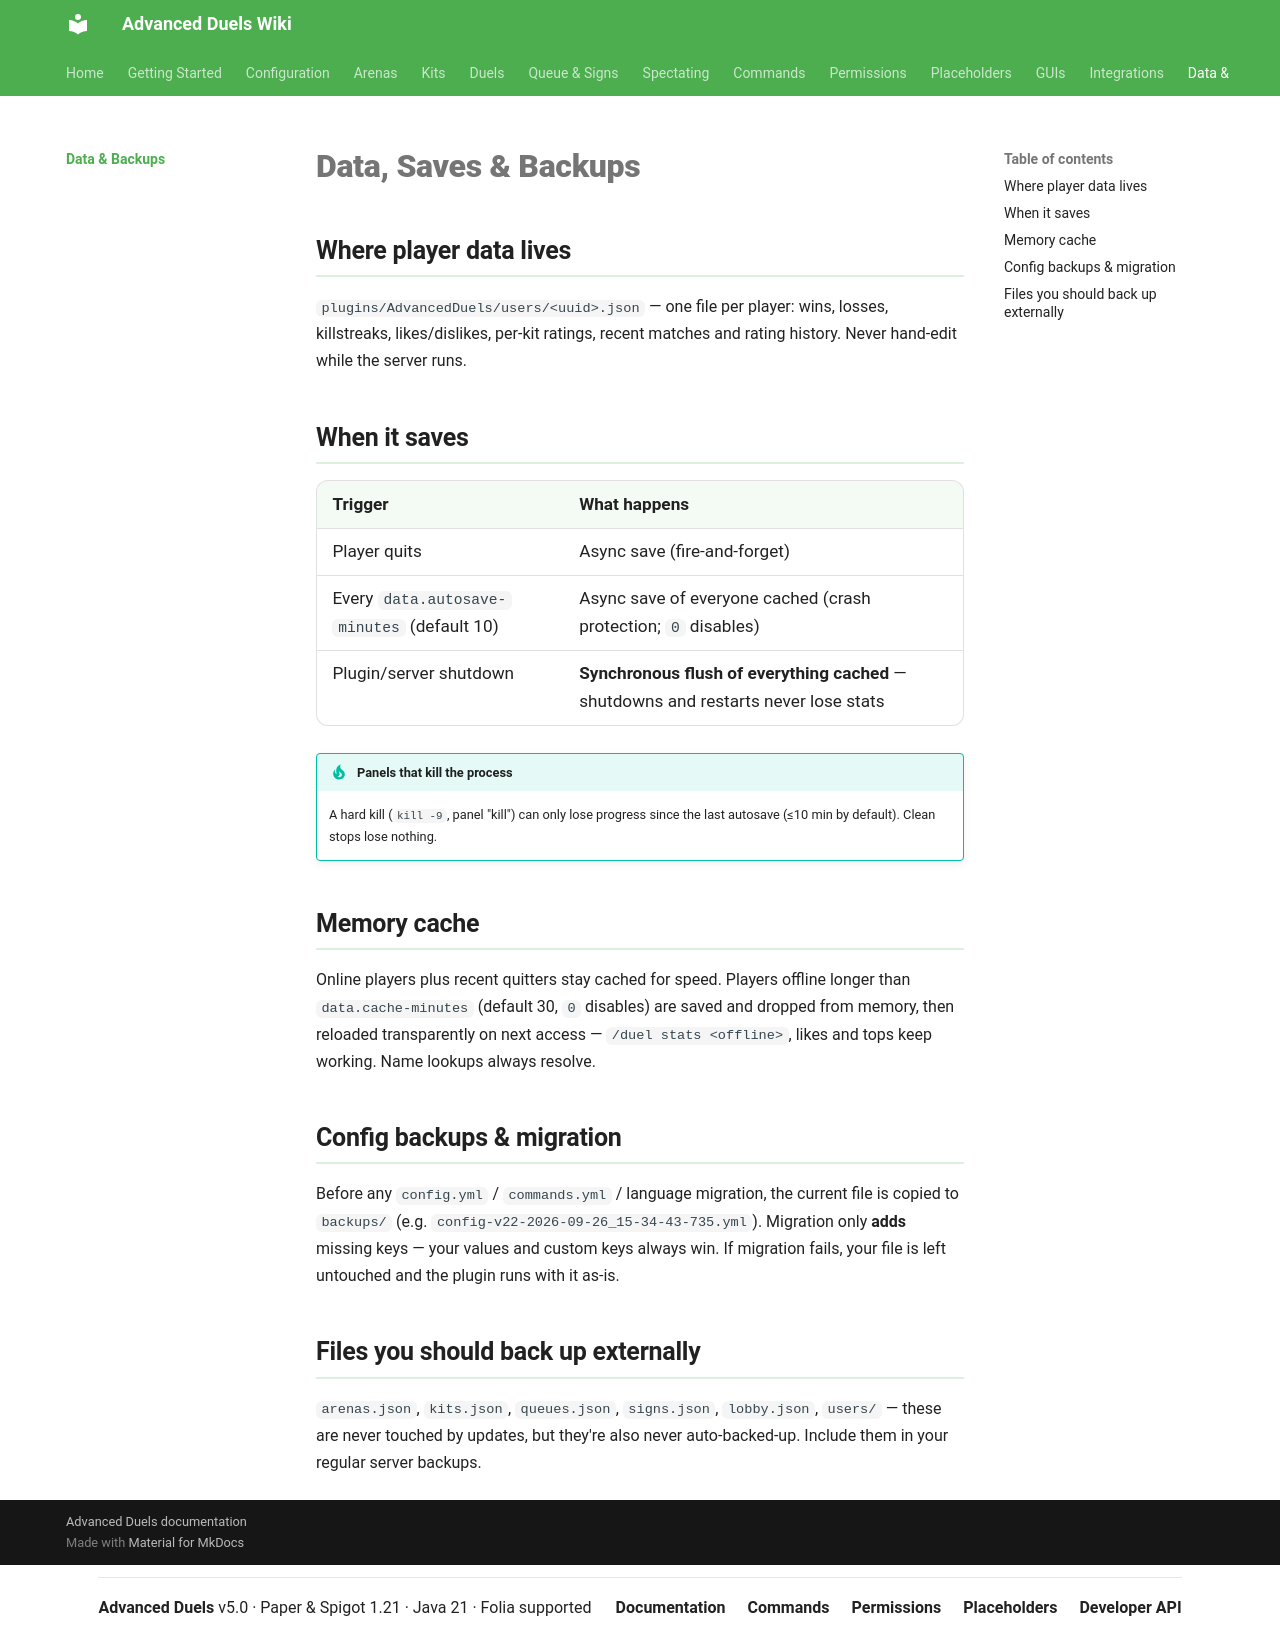

repository: TenZOstravy/Advanced-Duels-Wiki · page: data/index.html · generator: mkdocs

# Data, Saves & Backups

## Where player data lives

`plugins/AdvancedDuels/users/<uuid>.json` — one file per player: wins, losses, killstreaks, likes/dislikes, per-kit ratings, recent matches and rating history. Never hand-edit while the server runs.

## When it saves

| Trigger | What happens |
|---|---|
| Player quits | Async save (fire-and-forget) |
| Every `data.autosave-minutes` (default 10) | Async save of everyone cached (crash protection; `0` disables) |
| Plugin/server shutdown | **Synchronous flush of everything cached** — shutdowns and restarts never lose stats |

!!! tip "Panels that kill the process"
    A hard kill (`kill -9`, panel "kill") can only lose progress since the last autosave (≤10 min by default). Clean stops lose nothing.

## Memory cache

Online players plus recent quitters stay cached for speed. Players offline longer than `data.cache-minutes` (default 30, `0` disables) are saved and dropped from memory, then reloaded transparently on next access — `/duel stats <offline>`, likes and tops keep working. Name lookups always resolve.

## Config backups & migration

Before any `config.yml` / `commands.yml` / language migration, the current file is copied to `backups/` (e.g. `config-v22-2026-09-26_15-34-43-735.yml`). Migration only **adds** missing keys — your values and custom keys always win. If migration fails, your file is left untouched and the plugin runs with it as-is.

## Files you should back up externally

`arenas.json`, `kits.json`, `queues.json`, `signs.json`, `lobby.json`, `users/` — these are never touched by updates, but they're also never auto-backed-up. Include them in your regular server backups.
